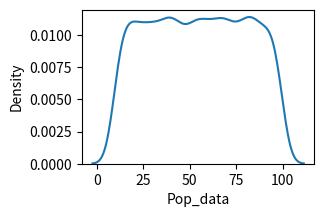
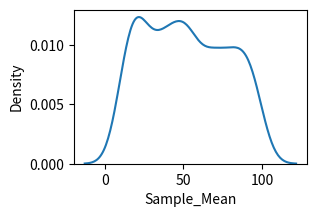

Write the Python code that produced these figures, in order.
import numpy as np
import pandas as pd
import matplotlib.pyplot as plt
import seaborn as sns

dataset = np.random.randint(10, 100)
pop_data = [np.random.randint(10, 100) for i in range(10000)]
pop_table = pd.DataFrame({"Pop_data": pop_data})

plt.figure(figsize=(3, 2))
sns.kdeplot(x="Pop_data", data=pop_table)
# plt.show()

sam_mean = []
for num_sample in range(50):
    sample_data = []

    for data in range(500):
        sample_data.append(np.random.choice(pop_data))
    sam_mean.append(np.mean(sample_data))

# print(np.random.choice(pop_data))

# check a distribution
sample_M = pd.DataFrame({"Sample_Mean": sample_data})
plt.figure(figsize=(3, 2))
sns.kdeplot(x="Sample_Mean", data=sample_M)
# plt.show()

# check a mean
print(np.mean(pop_data))
print(np.mean(sam_mean))
